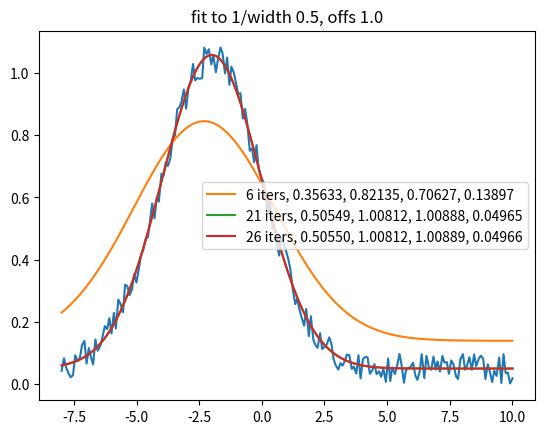

The matplotlib source for this figure:
""" gaussian and bi/mirrored exponential fits, excluding Nan data """
import numpy as np
import matplotlib.pyplot as plt
from scipy.stats import norm
from scipy.optimize import leastsq

def gaus(x):  
    """ mis-spell to avoid clash """
    return(norm.pdf(x)/norm.pdf(0))

def mygauss(x, params):
    """ Scaled (c) , offset(b) Gaussian on pedestal (d) """
    a, b, c, d = params
    return(c * gaus(a*x + b) + d)

def mymirexp(x, params):
    """ mirrored exponential """
    a, b, c = params
    return(b * np.exp(-a*np.abs(x)) + c)

def mybiexp(x, params):
    """ bi- (independent) exponentials on either side of zero"""
    a = params[0:2]
    b = params[2:4]
    c = params[4:6]
    i = (x>0).astype(int)
    return(b[i] * np.exp(-a[i]*np.abs(x)) + c[i])

def mydoubleexp(x, params):
    """ sum of two exponentials, mirrored across zero"""
    a = params[0:2]
    b = params[2:4]
    c = params[4:6]
    fn = np.sum([b[i] * np.exp(-a[i]*np.abs(x)) + c[i] for i in [0,1]], axis=0)
    plt.plot(x, fn, lw=0.03)
    return(fn)

def residuals(params, fn, x, y, yerrs=None):
    # add a general function, passed in args
    diffs = y - fn(x, params)
    if yerrs is not None:
        diffs = diffs/yerrs
    return(diffs)

def fitgauss(x_data, y_data, yerrs=None, ax=None, guess=None, pltkwargs={}):
    wnot = np.where(~np.isnan(y_data))[0]
    x = x_data[wnot]
    y = y_data[wnot]
    guess =  [.15, 0, 24, 10] if guess is None else guess
    newfit, cond = leastsq(residuals, guess, args=(x, y, mygauss))

    if ax is not None:
        xplot = np.linspace(np.min(x), np.max(x), 200)
        ax.plot(xplot, mygauss(xplot, newfit), **pltkwargs)
    if cond not in [1,2,3,4]: print('Warning: Failure in fits.py')
    return(newfit, cond, mygauss(x_data, newfit))


def fitbiexp(x_data, y_data, yerrs=None, ax=None, guess=None, pltkwargs={}):
    wnot = np.where(~np.isnan(y_data))[0]
    x = x_data[wnot]
    y = y_data[wnot]
    if yerrs is not None:
        yerrs = yerrs[wnot]
    guess =  [.15, .15, 30, 30, 24, 24] if guess is None else guess
    newfit, cond = leastsq(residuals, guess, args=(mybiexp, x, y, yerrs))

    if ax is not None:
        xplot = np.linspace(np.min(x), np.max(x), 200)
        ax.plot(xplot, mybiexp(xplot, newfit), **pltkwargs)
    if cond not in [1,2,3,4]: print('Failure in fits.py')
    return(newfit, cond, mybiexp(x_data, newfit))

def fitdoubleexp(x_data, y_data, yerrs=None, ax=None, guess=None, pltkwargs={}):
    wnot = np.where(~np.isnan(y_data))[0]
    x = x_data[wnot]
    y = y_data[wnot]
    if yerrs is not None:
        yerrs = yerrs[wnot]
    guess =  [.2, .1, 1, 1, 0, 0] if guess is None else guess
    newfit, cond = leastsq(residuals, guess, args=(mydoubleexp, x, y, yerrs))

    if ax is not None:
        xplot = np.linspace(np.min(x), np.max(x), 200)
        ax.plot(xplot, mydoubleexp(xplot, newfit), **pltkwargs)
    if cond not in [1,2,3,4]: print('Warning: Failure in fitdoubleexp of fits.py')
    return(newfit, cond, mydoubleexp(x_data, newfit))

def fitmirexp(x_data, y_data, yerrs=None, ax=None, guess=None, pltkwargs={}):
    wnot = np.where(~np.isnan(y_data))[0]
    x = x_data[wnot]
    y = y_data[wnot]
    if yerrs is not None:
        yerrs = yerrs[wnot]

    guess =  [.15, 30, 24] if guess is None else guess
    newfit, cond = leastsq(residuals, guess, args=(mymirexp, x, y, yerrs))

    if ax is not None:
        xplot = np.linspace(np.min(x), np.max(x), 200)
        ax.plot(xplot, mymirexp(xplot, newfit), **pltkwargs)
    if cond not in [1,2,3,4]: print('Failure in fits.py')
    return(newfit, cond, mymirexp(x_data, newfit))

if __name__ == '__main__':

    npts = 200 ; offs = 1.0; wid = 2.0
    # error ~ 1% for 200 pts, ~ 0.2% for 2000, ~0.02% for 20,000
    np.random.seed(0)
    data_x = np.linspace(-8, 10, npts) + np.random.rand(npts)/50
    data_y = gaus(data_x/wid + offs) + np.random.rand(npts)/10

    plt.plot(data_x, data_y)
    plt.title('fit to 1/width {w}, offs {o}'.format(w=1/wid, o=offs))

    guess = [1, 1, 1, 1]
    for tol in [1.0, 1e-3, 1e-6]:
        rets = leastsq(residuals, guess, args=(mygauss, data_x, data_y),
                       ftol=tol, full_output=True)
        newfit = rets[0]
        fit = str(rets[2]['nfev']) + ' iters, ' + ', '.join(
            ['{:.5f}'.format(parm) for parm in newfit])
        plt.plot(data_x, mygauss(data_x, newfit), label=fit)
        cond = rets[4]
        if cond not in [1,2,3,4]: print('Failure in fits.py')

    plt.legend()
    plt.show(0)
